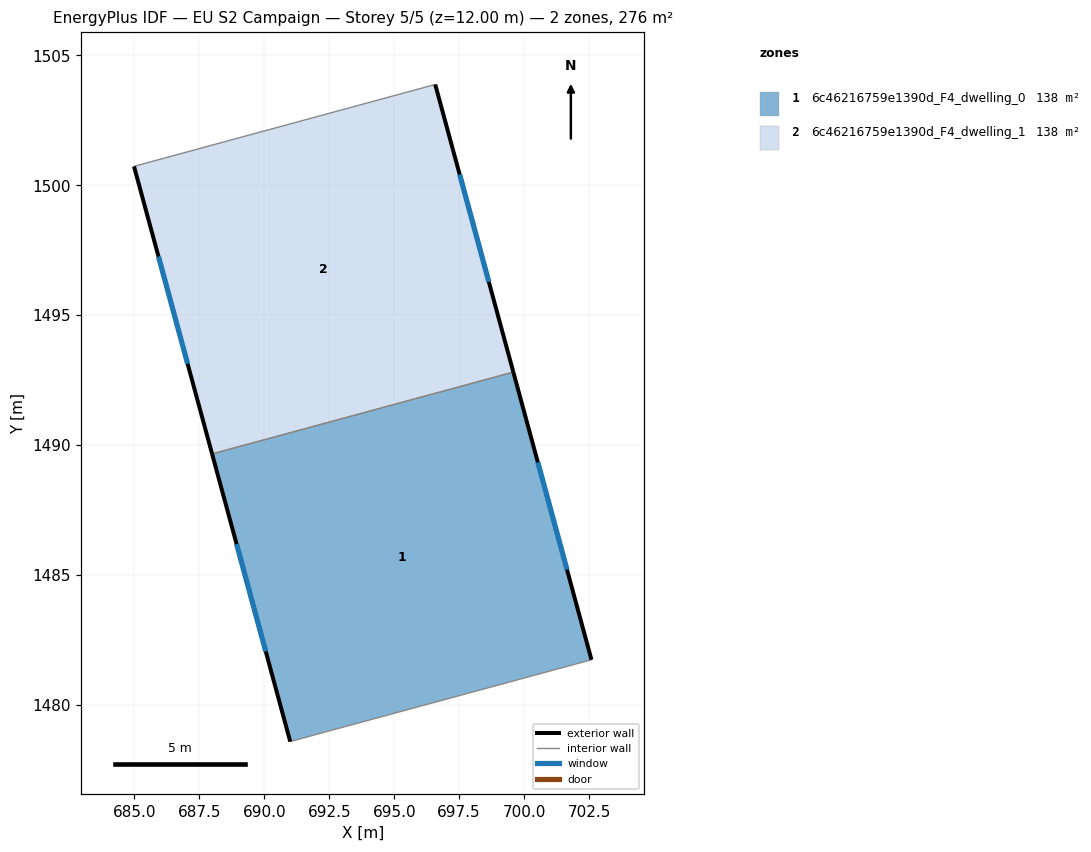
=== STOREY PLAN SPEC (per zone: floor XY polygon, exterior-wall plan segments, windows/doors) ===
zone 1: 6c46216759e1390d_F4_dwelling_0  (137.8 m²)
  floor: (699.58, 1492.81) (702.59, 1481.74) (691.88, 1478.83) (691.00, 1478.59) (687.99, 1489.66)
  exterior wall: (702.59, 1481.74) – (699.58, 1492.81)  [11.5 m]
    window: (701.65, 1485.21) – (700.53, 1489.34)  [4.8 m²]
  exterior wall: (687.99, 1489.66) – (691.00, 1478.59)  [11.5 m]
    window: (688.93, 1486.19) – (690.06, 1482.06)  [4.8 m²]
  interior walls: 3
zone 2: 6c46216759e1390d_F4_dwelling_1  (137.8 m²)
  floor: (696.58, 1503.88) (699.58, 1492.81) (687.99, 1489.66) (684.98, 1500.73)
  exterior wall: (684.98, 1500.73) – (687.99, 1489.66)  [11.5 m]
    window: (685.93, 1497.26) – (687.05, 1493.13)  [4.8 m²]
  exterior wall: (699.58, 1492.81) – (696.58, 1503.88)  [11.5 m]
    window: (698.64, 1496.28) – (697.52, 1500.41)  [4.8 m²]
  interior walls: 2

=== DERIVED (storey summary) ===
Building: EU S2 Campaign
Storey: 5 of 5  (floor level z = 12.00 m)
Storey gross floor area: 275.7 m²
Zones on this storey: 2
  - 6c46216759e1390d_F4_dwelling_0: floor 137.8 m²; exterior wall 22.9 m (68.8 m²); 2 window(s) 9.6 m²; WWR 13.9%
  - 6c46216759e1390d_F4_dwelling_1: floor 137.8 m²; exterior wall 22.9 m (68.8 m²); 2 window(s) 9.6 m²; WWR 13.9%
Zone adjacency (shared interzone walls):
  - 6c46216759e1390d_F4_dwelling_0 ↔ 6c46216759e1390d_F4_dwelling_1